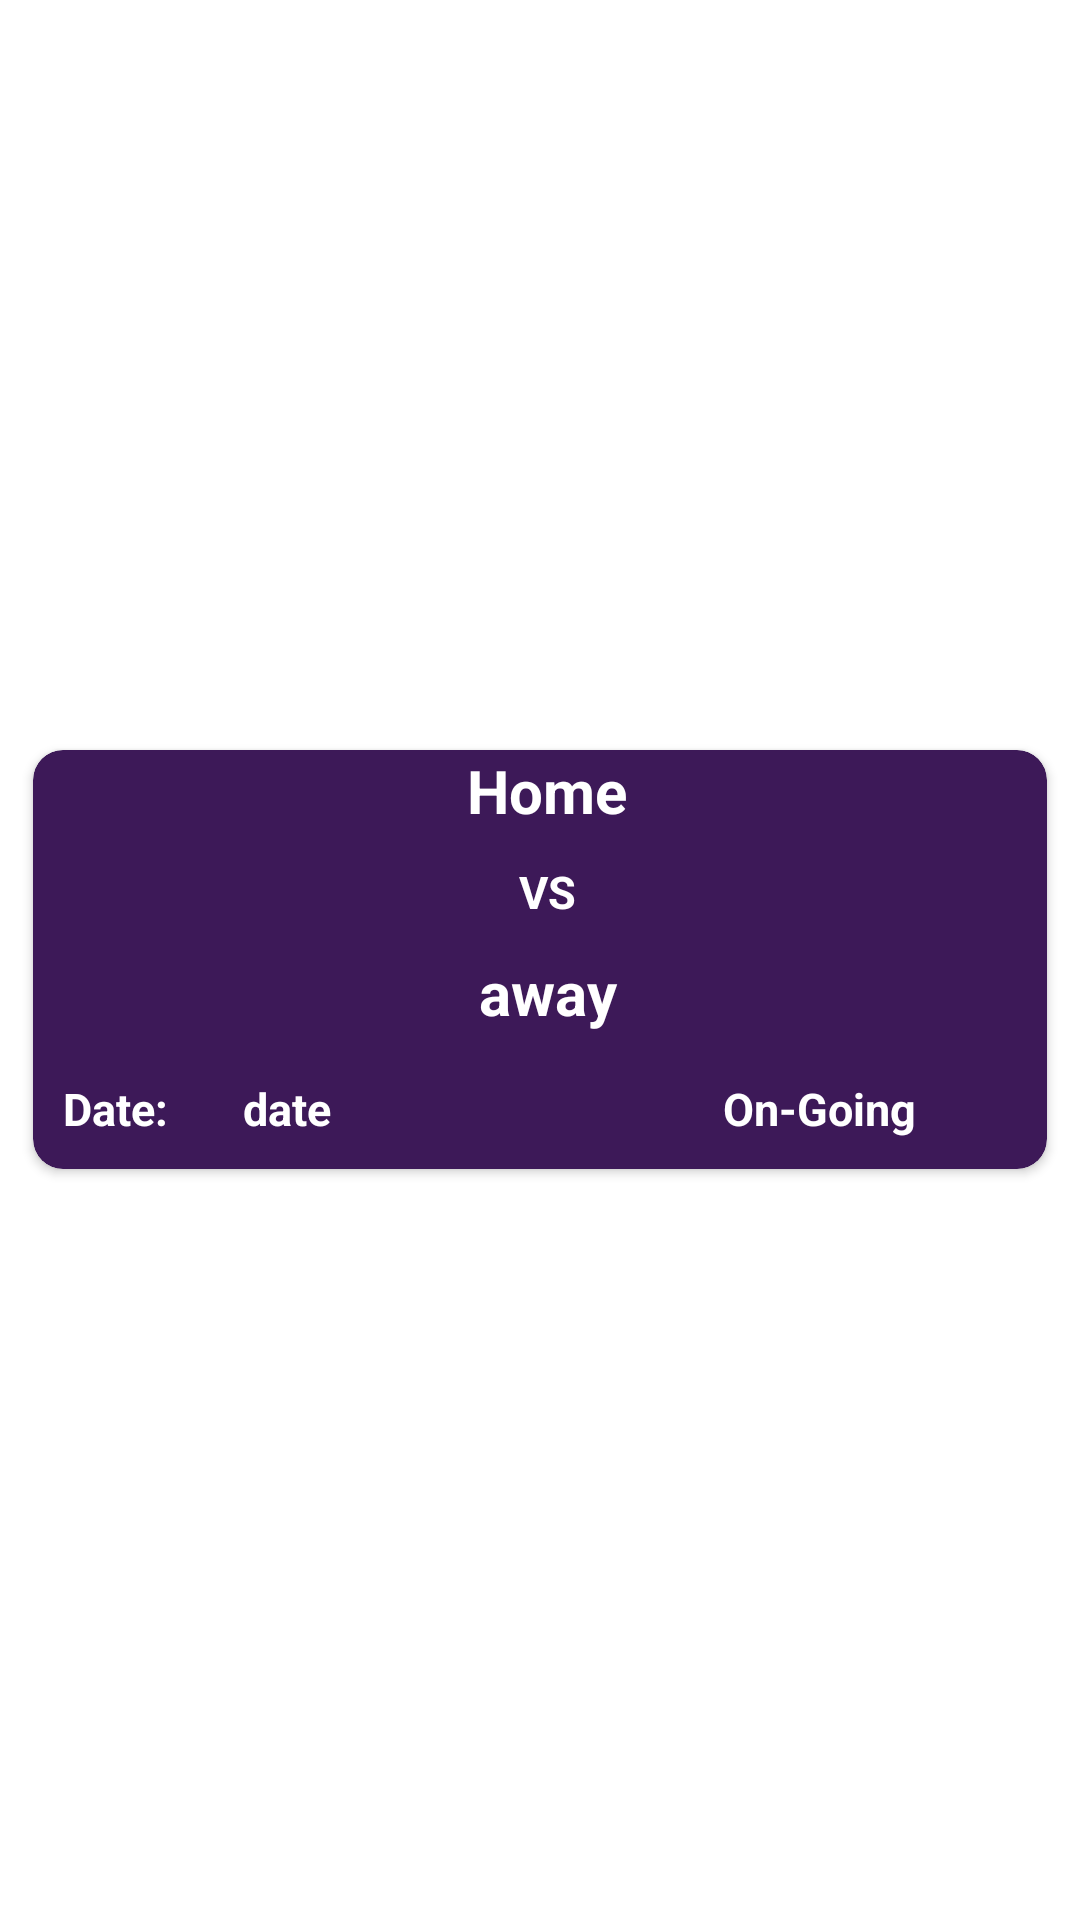

Here is an Android app screen rendered from its layout file. Give the layout XML and the strings, colors and styles it references.
<!-- AndroidManifest.xml: application theme Theme.EnglishPremierLeague -->
<!-- res/layout/liveitem.xml -->
<?xml version="1.0" encoding="utf-8"?>
<LinearLayout xmlns:android="http://schemas.android.com/apk/res/android"
    xmlns:app="http://schemas.android.com/apk/res-auto"
    android:layout_width="match_parent"
    xmlns:card_view="http://schemas.android.com/tools"
    android:gravity="center"
    android:layout_height="wrap_content"
    android:orientation="vertical">

    <androidx.cardview.widget.CardView
        android:layout_width="match_parent"
        android:layout_height="wrap_content"
        android:layout_marginLeft="11dp"
        android:layout_marginRight="11dp"
        android:layout_marginTop="7dp"
        android:layout_marginBottom="7dp"
        app:cardElevation="@dimen/cardview_default_elevation"
        card_view:cardUseCompatPadding="true"
        app:cardBackgroundColor="#3D1958"
        card_view:cardElevation="4dp"
        app:cardCornerRadius="10dp"
        android:id="@+id/eventcard">
        <RelativeLayout
            android:layout_width="match_parent"
            android:layout_height="wrap_content">
            <LinearLayout
                android:layout_width="match_parent"
                android:layout_height="wrap_content"
                android:orientation="horizontal"
                android:id="@+id/a1">
                <RelativeLayout
                    android:layout_width="match_parent"
                    android:layout_height="wrap_content"
                    >
                    <TextView
                        android:id="@+id/home"
                        android:text="Home"
                        android:layout_width="match_parent"
                        android:layout_height="wrap_content"
                        android:layout_marginStart="5dp"
                        android:textStyle="bold"
                        android:textColor="#ffffff"
                        android:textSize="20sp"
                        android:gravity="center"
                        android:layout_marginBottom="10dp"
                        />
                    <TextView
                        android:id="@+id/vs"
                        android:layout_below="@+id/home"
                        android:text="VS"
                        android:layout_width="match_parent"
                        android:layout_height="wrap_content"
                        android:textColor="#ffffff"
                        android:layout_marginStart="5dp"
                        android:textStyle="bold"
                        android:textSize="15sp"
                        android:gravity="center"
                        android:layout_marginBottom="10dp"/>
                    <TextView
                        android:id="@+id/away"
                        android:text="away"
                        android:layout_width="match_parent"
                        android:layout_height="wrap_content"
                        android:textColor="#ffffff"
                        android:layout_marginStart="5dp"
                        android:textStyle="bold"
                        android:textSize="20sp"
                        android:gravity="center"
                        android:layout_below="@+id/vs"
                        android:layout_marginBottom="10dp"/>
                </RelativeLayout>
            </LinearLayout>
            <LinearLayout
                android:layout_width="match_parent"
                android:layout_height="wrap_content"
                android:orientation="vertical"
                android:layout_below="@+id/a1">
                <LinearLayout
                    android:layout_width="match_parent"
                    android:layout_height="wrap_content"
                    android:layout_marginBottom="5dp"
                    android:layout_marginStart="5dp">
                    <TextView
                        android:id="@+id/event1"
                        android:text="Date: "
                        android:layout_margin="5dp"
                        android:layout_width="50dp"
                        android:textColor="#FFFFFF"
                        android:layout_marginLeft="10dp"
                        android:layout_height="wrap_content"
                        android:textStyle="bold"
                        android:textSize="15sp"
                        />
                    <TextView
                        android:id="@+id/eventdate"
                        android:text="date"
                        android:layout_margin="5dp"
                        android:layout_width="150dp"
                        android:textSize="15sp"
                        android:layout_height="wrap_content"
                        android:textStyle="bold"
                        android:textColor="#FFFFFF" />
                    <TextView
                        android:id="@+id/awd"
                        android:text="On-Going"
                        android:layout_margin="5dp"
                        android:layout_width="150dp"
                        android:layout_height="wrap_content"
                        android:textStyle="bold"
                        android:textSize="15sp"
                        android:textColor="#FFFFFF" />
                </LinearLayout>
            </LinearLayout>
        </RelativeLayout>
    </androidx.cardview.widget.CardView>
</LinearLayout>
<!-- resources referenced by this layout -->
<resources>
  <style name="Theme.EnglishPremierLeague" parent="Theme.MaterialComponents.DayNight.NoActionBar">
          
          <item name="colorPrimary">@color/purple_500</item>
          <item name="colorPrimaryVariant">@color/purple_700</item>
          <item name="colorOnPrimary">@color/white</item>
          
          <item name="colorSecondary">@color/teal_200</item>
          <item name="colorSecondaryVariant">@color/teal_700</item>
          <item name="colorOnSecondary">@color/black</item>
          
          <item name="android:statusBarColor" tools:targetApi="l">?attr/colorPrimaryVariant</item>
          
      </style>
  <!-- not gathered from this repository: default colours our renderer supplied (Android Studio template values) -->
  <color name="purple_500">#FF6200EE</color>
  <color name="purple_700">#FF3700B3</color>
  <color name="teal_200">#FF03DAC5</color>
  <color name="teal_700">#FF018786</color>
  <color name="black">#FF000000</color>
  <color name="white">#FFFFFFFF</color>
</resources>
